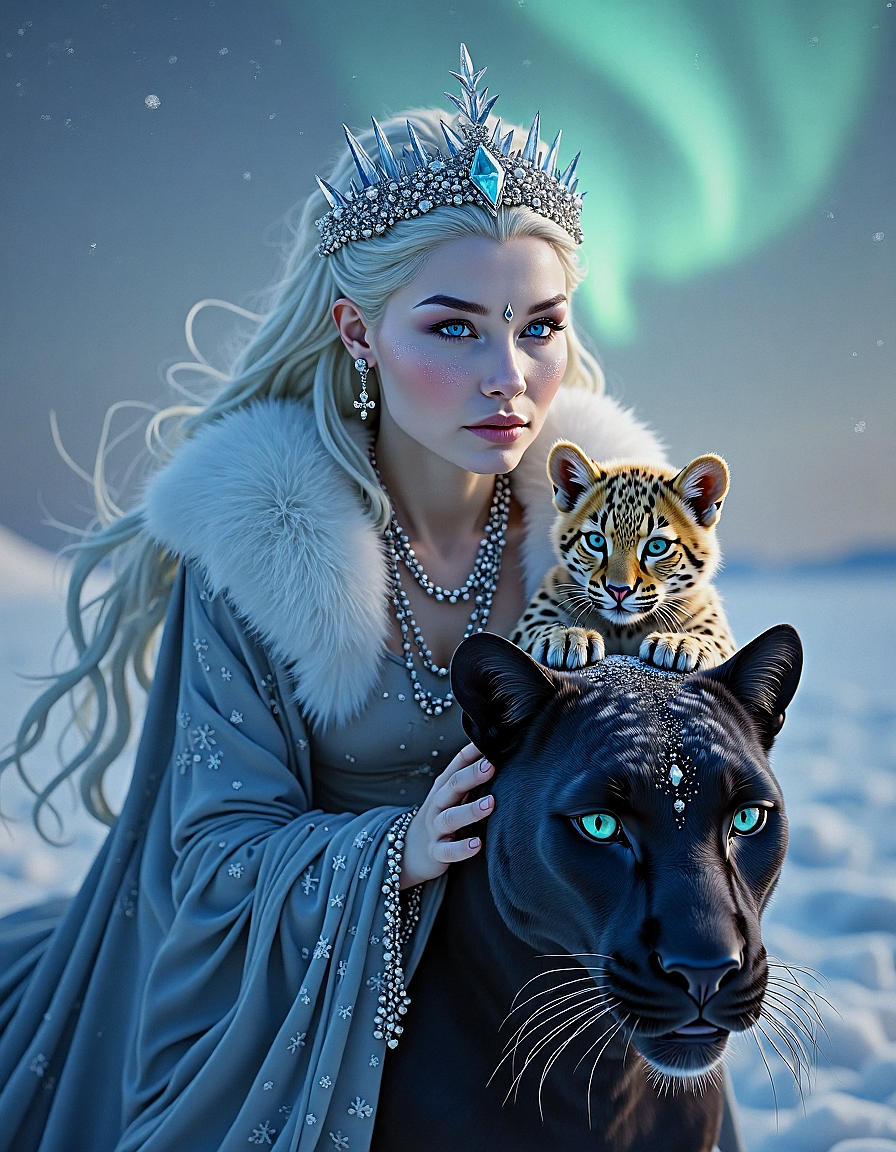
Generation parameters embedded in this image by ComfyUI (PNG 'prompt' text chunk: the API-format workflow graph, JSON):
{"1173":{"inputs":{"sampler_name":"euler"},"class_type":"KSamplerSelect","_meta":{"title":"KSamplerSelect"}},"1174":{"inputs":{"scheduler":"beta_1_1","steps":20,"denoise":1.0,"model":["1375",0]},"class_type":"BasicScheduler","_meta":{"title":"BasicScheduler"}},"1180":{"inputs":{"vae_name":"FLUX_VAE.safetensors"},"class_type":"VAELoader","_meta":{"title":"Load VAE"}},"1184":{"inputs":{"detail_amount":0.8000000000000002,"start":0.3,"end":0.7000000000000001,"bias":0.5,"exponent":1.0,"start_offset":0.0,"end_offset":0.0,"fade":0.0,"smooth":true,"cfg_scale_override":0.0,"sampler":["1173",0]},"class_type":"DetailDaemonSamplerNode","_meta":{"title":"Detail Daemon Sampler"}},"1195":{"inputs":{"size_selected":"1MP - 4:3 [1152x896]","flip_ratio":true,"batch_size":1},"class_type":"SD3LatentSelectRes","_meta":{"title":"SD3/Flux Select Latent Resolution"}},"1307":{"inputs":{"anything":["1310",0]},"class_type":"easy clearCacheAll","_meta":{"title":"Clear Cache All"}},"1308":{"inputs":{"anything":["1307",0]},"class_type":"easy cleanGpuUsed","_meta":{"title":"Clean VRAM Used"}},"1310":{"inputs":{"samples":["1474",0],"vae":["1180",0]},"class_type":"VAEDecode","_meta":{"title":"VAE Decode"}},"1367":{"inputs":{"model_path":"svdq-int4-flux.1-dev","cache_threshold":0.08000000000000002,"attention":"nunchaku-fp16","cpu_offload":"auto","device_id":0,"data_type":"float16","i2f_mode":"always"},"class_type":"NunchakuFluxDiTLoader","_meta":{"title":"Nunchaku FLUX DiT Loader"}},"1375":{"inputs":{"max_shift":1.15,"base_shift":0.5,"width":1024,"height":1024,"model":["1367",0]},"class_type":"ModelSamplingFlux","_meta":{"title":"ModelSamplingFlux"}},"1376":{"inputs":{"text":"A mesmerizing photorealistic portrait of the Snow Queen, reimagined as a fierce yet ethereal figure, riding atop a sleek black panther, its glossy ebony fur rippling with muscle as it prowls with silent grace, its emerald-green eyes glowing with primal intensity. The Snow Queen’s porcelain-pale skin shimmers with a frost-like sheen, as if coated in microscopic ice crystals, reflecting light in subtle prismatic hues, her high cheekbones sharp and dusted with silvery frost. Her lips are a deep, frozen blue, cracked with delicate frostbitten lines, while her crystalline blue eyes, flecked with silver, gleam like fractured ice, exuding icy authority. Her snow-white hair flows in intricate braids, interwoven with tiny icicles and silver chains, each strand catching light like spun glass. In her arms, she cradles a small leopard cub, its soft, spotted fur a mix of golden tan and black rosettes, its wide, curious amber eyes contrasting the queen’s cold demeanor, its tiny paws dangling as it nuzzles against her. She wears a crown of jagged ice shards, refracting light into soft rainbows, and a gown of translucent frost-blue silk, its surface like cracked ice, embroidered with swirling silver snowflakes, draping over the panther’s back. A plush white mink collar frames her neck, each hair glowing softly in the light. The scene is lit with a professional three-point setup: a cool blue key light from the left at a 45-degree angle, enhancing her icy palette, a soft fill light from the right to soften shadows, and a rim light behind, creating a silvery halo that highlights her hair, crown, and the panther’s sleek form. The background is a snowy tundra under a twilight sky, with faint auroras in greens and purples dancing above, complementing the wintry magic. The composition blends hyper-realistic textures with mythical allure, capturing the Snow Queen’s frozen majesty and her bond with the wild cats.","clip":["1542",0]},"class_type":"CLIPTextEncode","_meta":{"title":"CLIP Text Encode (Prompt)"}},"1395":{"inputs":{"anything":["1376",0]},"class_type":"Anything Everywhere","_meta":{"title":"Anything Everywhere"}},"1397":{"inputs":{"anything":["1375",0]},"class_type":"Anything Everywhere","_meta":{"title":"Anything Everywhere"}},"1399":{"inputs":{"anything":["1180",0]},"class_type":"Anything Everywhere","_meta":{"title":"Anything Everywhere"}},"1413":{"inputs":{"center_x":0.5,"center_y":0.5,"saturation":1.0,"vignette_intensity":0.1,"grain_method":"filmgrainer","grain_power":0.05,"grain_scale":1.0,"grain_sat":0.3,"filmgrainer_shadows":0.3,"filmgrainer_highs":0.2,"blur_strength":2,"blur_focus_spread":1.0,"focal_depth":0.2,"image":["1469",0],"depth_map":["1417",0]},"class_type":"LayerFilter: FilmV2","_meta":{"title":"LayerFilter: Film V2"}},"1414":{"inputs":{"clamp":true,"gamma":1.0,"contrast":1.0200000000000002,"exposure":-0.010000000000000002,"offset":0.0,"hue":0.01,"saturation":1.0000000000000002,"value":1.01,"image":["1413",0]},"class_type":"Color Correct (mtb)","_meta":{"title":"Color Correct (mtb)"}},"1417":{"inputs":{"ckpt_name":"depth_anything_v2_vitl.pth","resolution":768,"image":["1469",0]},"class_type":"DepthAnythingV2Preprocessor","_meta":{"title":"Depth Anything V2 - Relative"}},"1421":{"inputs":{"sampler_name":"euler"},"class_type":"KSamplerSelect","_meta":{"title":"KSamplerSelect"}},"1428":{"inputs":{"filename_prefix":"ComfyUI","images":["1414",0]},"class_type":"SaveImage","_meta":{"title":"Save Image"}},"1431":{"inputs":{"images":["1308",0]},"class_type":"PreviewImage","_meta":{"title":"Preview Image"}},"1448":{"inputs":{"scheduler":"beta_1_1","steps":20,"denoise":0.30000000000000004,"model":["1375",0]},"class_type":"BasicScheduler","_meta":{"title":"BasicScheduler"}},"1469":{"inputs":{"samples":["1502",0],"vae":["1180",0]},"class_type":"VAEDecode","_meta":{"title":"VAE Decode"}},"1473":{"inputs":{"text":"worst quality, low quality, normal quality, lowres, low details, oversaturated, undersaturated, overexposed, underexposed, grayscale, bw, bad photo, bad photography, bad art, watermark, signature, text font, username, error, logo, words, letters, digits, autograph, trademark, blur, blurry, grainy, morbid, ugly, asymmetrical, mutated malformed, mutilated, poorly lit, bad shadow, draft, cropped, out of frame, cut off, censored, jpeg artifacts, out of focus, glitch, duplicate, airbrushed, cartoon, anime, semi-realistic, cgi, render, blender, digital art, manga, amateur, 3D ,3D Game, 3D Game Scene, 3D Character, bad hands, bad anatomy, bad body, bad face, bad teeth, bad arms, bad legs, deformities","clip":["1542",0]},"class_type":"CLIPTextEncode","_meta":{"title":"CLIP Text Encode (Prompt)"}},"1474":{"inputs":{"add_noise":true,"noise_seed":427213636876675,"cfg":1.0,"model":["1375",0],"positive":["1376",0],"negative":["1497",0],"sampler":["1184",0],"sigmas":["1174",0],"latent_image":["1195",2]},"class_type":"SamplerCustom","_meta":{"title":"SamplerCustom"}},"1477":{"inputs":{"anything":["1542",0]},"class_type":"Anything Everywhere","_meta":{"title":"Anything Everywhere"}},"1479":{"inputs":{"anything":["1474",0]},"class_type":"Anything Everywhere","_meta":{"title":"Anything Everywhere"}},"1497":{"inputs":{"conditioning":["1376",0]},"class_type":"ConditioningZeroOut","_meta":{"title":"ConditioningZeroOut"}},"1502":{"inputs":{"add_noise":true,"noise_seed":795788256682331,"cfg":2.0,"model":["1375",0],"positive":["1376",0],"negative":["1473",0],"sampler":["1421",0],"sigmas":["1448",0],"latent_image":["1474",0]},"class_type":"SamplerCustom","_meta":{"title":"SamplerCustom"}},"1542":{"inputs":{"model_type":"flux","text_encoder1":"ViT-L-14-BEST-smooth-GmP-HF-format.safetensors","text_encoder2":"t5xxl_fp8_e4m3fn.safetensors","t5_min_length":1024,"use_4bit_t5":"disable","int4_model":"none"},"class_type":"NunchakuTextEncoderLoader","_meta":{"title":"Nunchaku Text Encoder Loader"}}}